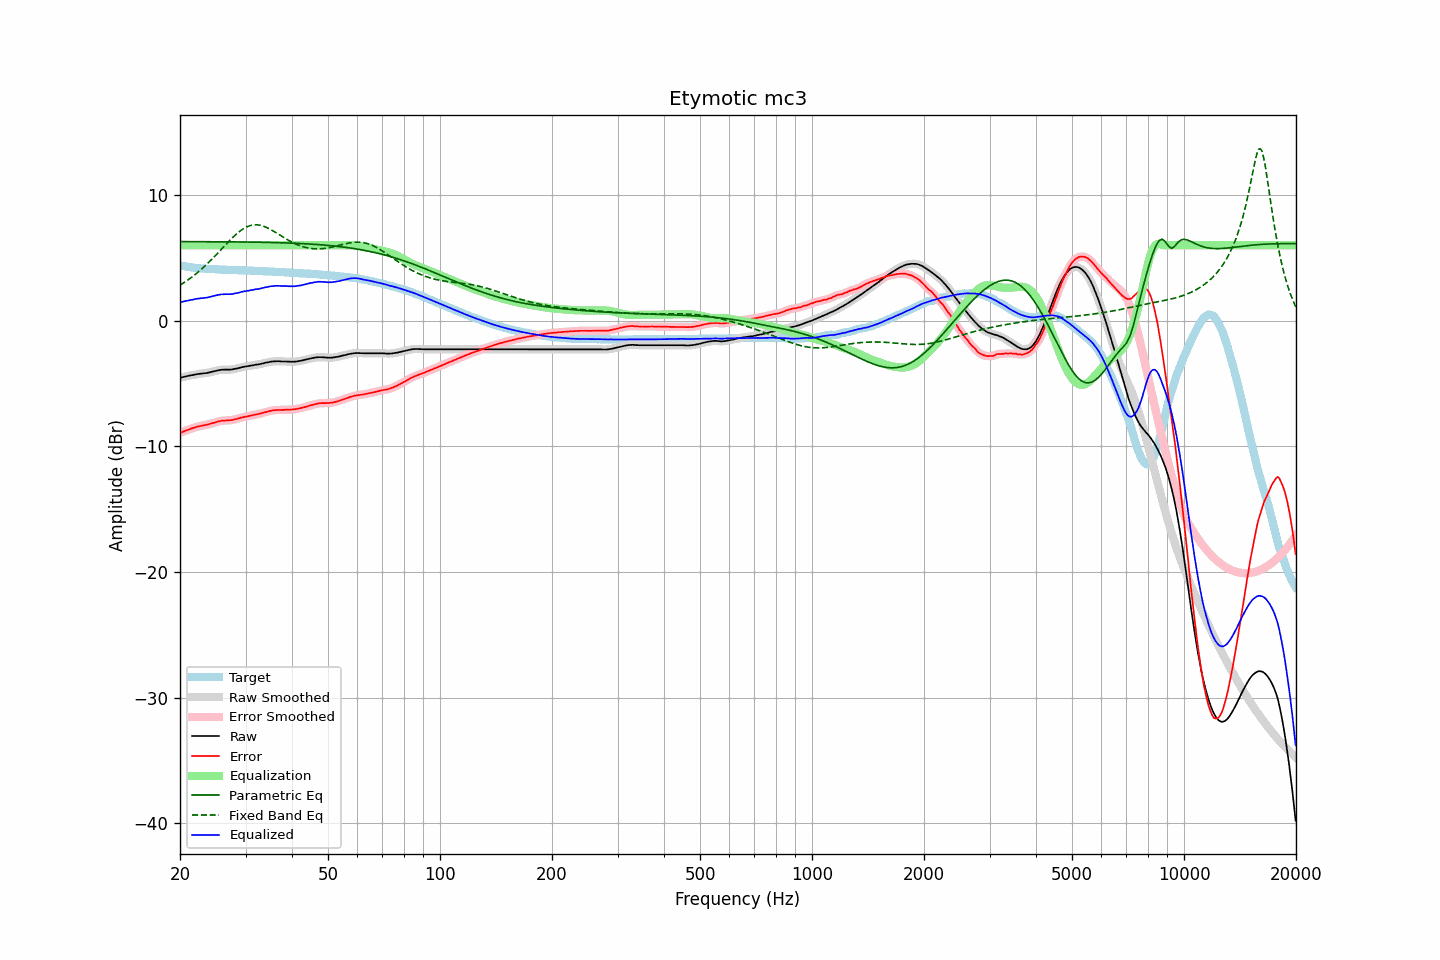

Data behind this chart, as committed beside it:
frequency, raw, error, smoothed, error_smoothed, equalization, parametric_eq, fixed_band_eq, equalized_raw, equalized_smoothed, target
20.00, -4.55, -8.94, -4.55, -8.94, 6.00, 6.29, 2.82, 1.45, 1.45, 4.39
20.20, -4.52, -8.88, -4.52, -8.89, 6.00, 6.29, 2.90, 1.48, 1.48, 4.36
20.40, -4.49, -8.83, -4.49, -8.83, 6.00, 6.29, 2.98, 1.51, 1.51, 4.34
20.61, -4.46, -8.78, -4.46, -8.78, 6.00, 6.29, 3.07, 1.54, 1.54, 4.32
20.81, -4.43, -8.73, -4.43, -8.73, 6.00, 6.29, 3.15, 1.57, 1.57, 4.30
21.02, -4.40, -8.68, -4.40, -8.68, 6.00, 6.29, 3.24, 1.60, 1.60, 4.28
21.23, -4.38, -8.64, -4.38, -8.64, 6.00, 6.29, 3.33, 1.62, 1.62, 4.26
21.44, -4.35, -8.59, -4.35, -8.59, 6.00, 6.29, 3.43, 1.65, 1.65, 4.24
21.66, -4.33, -8.55, -4.33, -8.55, 6.00, 6.28, 3.53, 1.67, 1.67, 4.22
21.87, -4.30, -8.51, -4.30, -8.51, 6.00, 6.28, 3.63, 1.70, 1.70, 4.21
22.09, -4.28, -8.47, -4.28, -8.47, 6.00, 6.28, 3.73, 1.72, 1.72, 4.19
22.31, -4.25, -8.43, -4.25, -8.43, 6.00, 6.28, 3.84, 1.75, 1.75, 4.18
22.54, -4.24, -8.41, -4.24, -8.40, 6.00, 6.28, 3.94, 1.76, 1.76, 4.17
22.76, -4.22, -8.38, -4.22, -8.38, 6.00, 6.28, 4.05, 1.78, 1.78, 4.16
22.99, -4.21, -8.36, -4.21, -8.35, 6.00, 6.28, 4.17, 1.79, 1.79, 4.15
23.22, -4.19, -8.33, -4.19, -8.33, 6.00, 6.28, 4.28, 1.81, 1.81, 4.14
23.45, -4.18, -8.30, -4.18, -8.30, 6.00, 6.28, 4.40, 1.82, 1.82, 4.13
23.69, -4.16, -8.27, -4.16, -8.27, 6.00, 6.28, 4.52, 1.84, 1.84, 4.11
23.92, -4.13, -8.24, -4.13, -8.24, 6.00, 6.28, 4.65, 1.87, 1.87, 4.11
24.16, -4.10, -8.20, -4.10, -8.20, 6.00, 6.28, 4.78, 1.90, 1.90, 4.10
24.40, -4.07, -8.17, -4.07, -8.17, 6.00, 6.28, 4.90, 1.93, 1.93, 4.10
24.65, -4.04, -8.13, -4.04, -8.13, 6.00, 6.28, 5.03, 1.96, 1.96, 4.09
24.89, -4.01, -8.10, -4.01, -8.09, 6.00, 6.28, 5.17, 1.99, 1.99, 4.09
25.14, -3.98, -8.06, -3.98, -8.06, 6.00, 6.28, 5.30, 2.02, 2.02, 4.08
25.39, -3.95, -8.02, -3.95, -8.02, 6.00, 6.27, 5.44, 2.05, 2.05, 4.07
25.65, -3.93, -8.00, -3.93, -7.99, 6.00, 6.27, 5.57, 2.07, 2.07, 4.07
25.91, -3.91, -7.97, -3.91, -7.97, 6.00, 6.27, 5.71, 2.09, 2.09, 4.06
26.16, -3.91, -7.96, -3.91, -7.96, 6.00, 6.27, 5.85, 2.09, 2.09, 4.05
26.43, -3.90, -7.95, -3.90, -7.95, 6.00, 6.27, 5.98, 2.10, 2.10, 4.05
26.69, -3.90, -7.94, -3.90, -7.95, 6.00, 6.27, 6.12, 2.10, 2.10, 4.04
26.96, -3.90, -7.94, -3.90, -7.94, 6.00, 6.27, 6.25, 2.10, 2.10, 4.04
27.23, -3.90, -7.93, -3.90, -7.93, 6.00, 6.27, 6.38, 2.10, 2.10, 4.03
27.50, -3.89, -7.92, -3.89, -7.91, 6.00, 6.27, 6.51, 2.11, 2.11, 4.03
27.77, -3.87, -7.90, -3.87, -7.89, 6.00, 6.27, 6.64, 2.13, 2.13, 4.03
28.05, -3.84, -7.85, -3.84, -7.86, 6.00, 6.26, 6.76, 2.16, 2.16, 4.02
28.33, -3.82, -7.83, -3.82, -7.83, 6.00, 6.26, 6.88, 2.18, 2.18, 4.01
28.62, -3.79, -7.80, -3.79, -7.80, 6.00, 6.26, 6.99, 2.21, 2.21, 4.01
28.90, -3.76, -7.76, -3.76, -7.76, 6.00, 6.26, 7.09, 2.24, 2.24, 4.00
29.19, -3.72, -7.72, -3.72, -7.72, 6.00, 6.26, 7.19, 2.28, 2.28, 4.00
29.48, -3.70, -7.70, -3.70, -7.69, 6.00, 6.26, 7.27, 2.30, 2.30, 4.00
29.78, -3.67, -7.67, -3.67, -7.67, 6.00, 6.26, 7.36, 2.33, 2.33, 4.00
30.08, -3.65, -7.64, -3.65, -7.64, 6.00, 6.25, 7.42, 2.35, 2.35, 3.99
30.38, -3.63, -7.61, -3.63, -7.61, 6.00, 6.25, 7.49, 2.37, 2.37, 3.98
30.68, -3.61, -7.59, -3.61, -7.59, 6.00, 6.25, 7.53, 2.39, 2.39, 3.98
30.99, -3.58, -7.56, -3.58, -7.56, 6.00, 6.25, 7.57, 2.42, 2.42, 3.98
31.30, -3.56, -7.54, -3.56, -7.53, 6.00, 6.25, 7.60, 2.44, 2.44, 3.98
31.61, -3.54, -7.50, -3.54, -7.50, 6.00, 6.25, 7.62, 2.46, 2.46, 3.96
31.93, -3.51, -7.47, -3.52, -7.48, 6.00, 6.24, 7.62, 2.49, 2.48, 3.96
32.24, -3.50, -7.46, -3.50, -7.45, 6.00, 6.24, 7.62, 2.50, 2.50, 3.96
32.57, -3.48, -7.43, -3.47, -7.43, 6.00, 6.24, 7.60, 2.52, 2.53, 3.95
32.89, -3.45, -7.39, -3.45, -7.39, 6.00, 6.24, 7.58, 2.55, 2.55, 3.94
33.22, -3.42, -7.36, -3.42, -7.36, 6.00, 6.23, 7.55, 2.58, 2.58, 3.94
33.55, -3.39, -7.32, -3.39, -7.32, 6.00, 6.23, 7.51, 2.61, 2.61, 3.93
33.89, -3.36, -7.28, -3.36, -7.29, 6.00, 6.23, 7.46, 2.64, 2.64, 3.93
34.23, -3.33, -7.25, -3.33, -7.25, 6.00, 6.23, 7.40, 2.67, 2.67, 3.92
34.57, -3.31, -7.22, -3.30, -7.22, 6.00, 6.22, 7.34, 2.69, 2.70, 3.91
34.92, -3.28, -7.19, -3.28, -7.19, 6.00, 6.22, 7.28, 2.72, 2.72, 3.91
35.27, -3.26, -7.16, -3.26, -7.16, 6.00, 6.22, 7.20, 2.74, 2.74, 3.90
35.62, -3.25, -7.14, -3.25, -7.14, 6.00, 6.21, 7.13, 2.75, 2.75, 3.89
35.97, -3.24, -7.12, -3.24, -7.12, 6.00, 6.21, 7.05, 2.76, 2.76, 3.89
... 635 more rows
